Photos from the image-classification dataset "datasets" in the GitHub repository grazialencar/visao-computacional-dog-breed-classifier. Its 10 classes are: beagle, boxer, bulldog, dachshund, German shepherd, golden retriever, Labrador retriever, poodle, rottweiler, Yorkshire terrier.

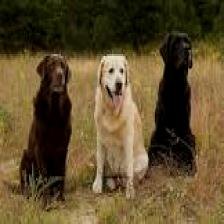
Label: Labrador retriever

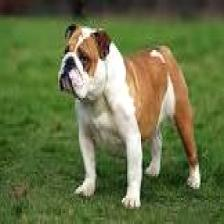
Label: bulldog

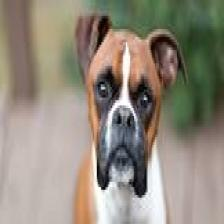
Label: boxer

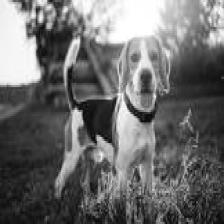
Label: beagle

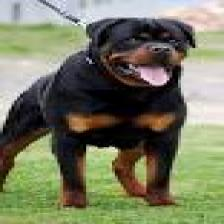
Label: rottweiler

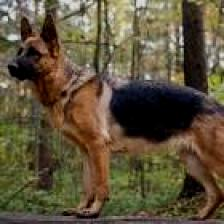
Label: German shepherd
